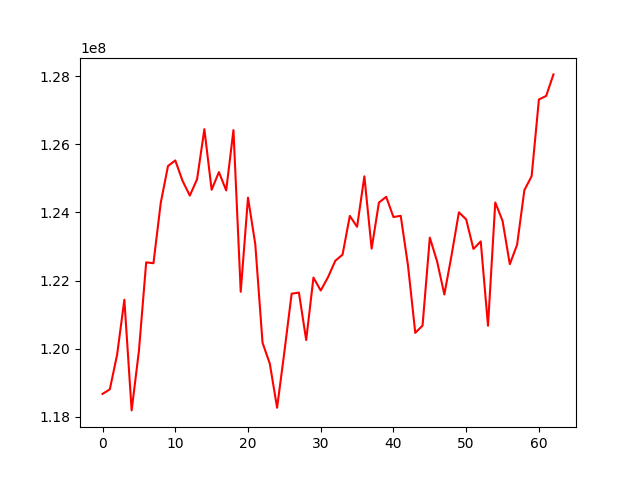

Values plotted in this chart, from the file beside it:
, 0
0, 118675965
1, 118807915
2, 119823083
3, 121438020
4, 118191398
5, 119933423
6, 122534530
7, 122508989
8, 124276672
9, 125361446
10, 125524927
11, 124926627
12, 124493217
13, 124975840
14, 126441473
15, 124663810
16, 125182098
17, 124645204
18, 126414570
19, 121671706
20, 124434390
21, 123067969
22, 120174960
23, 119560649
24, 118269472
25, 119902745
26, 121615474
27, 121648374
28, 120255975
29, 122087225
30, 121708172
31, 122097446
32, 122580609
33, 122761094
34, 123897506
35, 123576949
36, 125059063
37, 122936513
38, 124287776
39, 124457660
40, 123865010
41, 123899063
42, 122441387
43, 120465874
44, 120680522
45, 123260267
46, 122562759
47, 121592145
48, 122756024
49, 124003296
50, 123793230
51, 122928114
52, 123149472
53, 120674656
54, 124292090
55, 123752953
56, 122480691
57, 123051211
58, 124651550
59, 125062804
... 3 more rows
